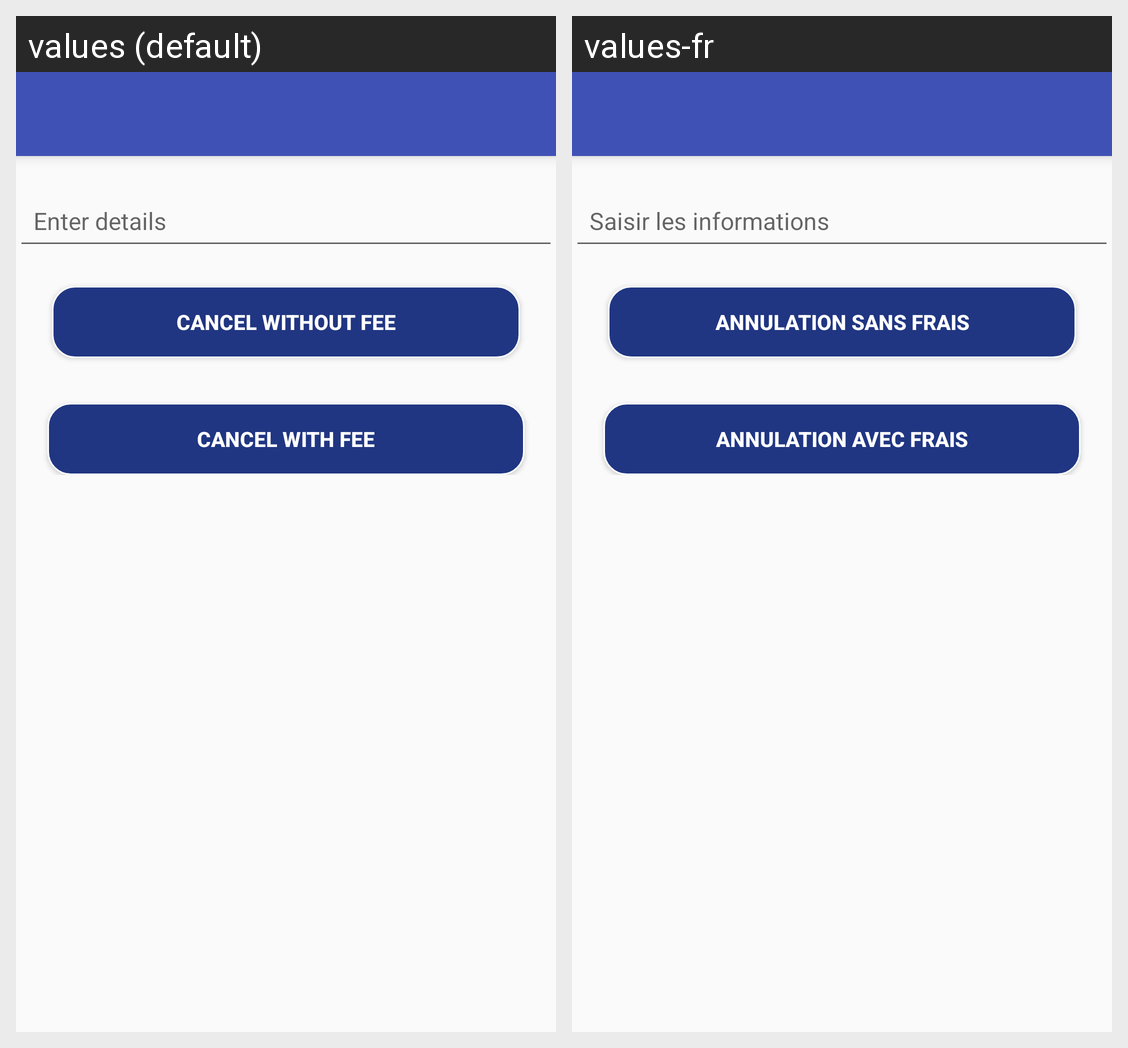

Translations of the strings shown on this Android screen, per locale in the grid:
Android screen res/layout/cashtocash_cancel_fee.xml rendered under 2 locales, left to right: values (default), values-fr. Device: Nexus 5 (rendered at 1080×1920; each locale shown at half size, 540×960, under a caption strip naming it); theme AppTheme.
Strings drawn on this screen, with the default value and each locale's value (text and hints the layout hard-codes, and strings that could not be matched under every locale, appear in the picture but are not listed):

cancel_without_Fees
  values: CANCEL WITHOUT FEE
  values-fr: Annulation sans Frais

cancel_with_fees
  values: CANCEL WITH FEE
  values-fr: Annulation avec Frais
